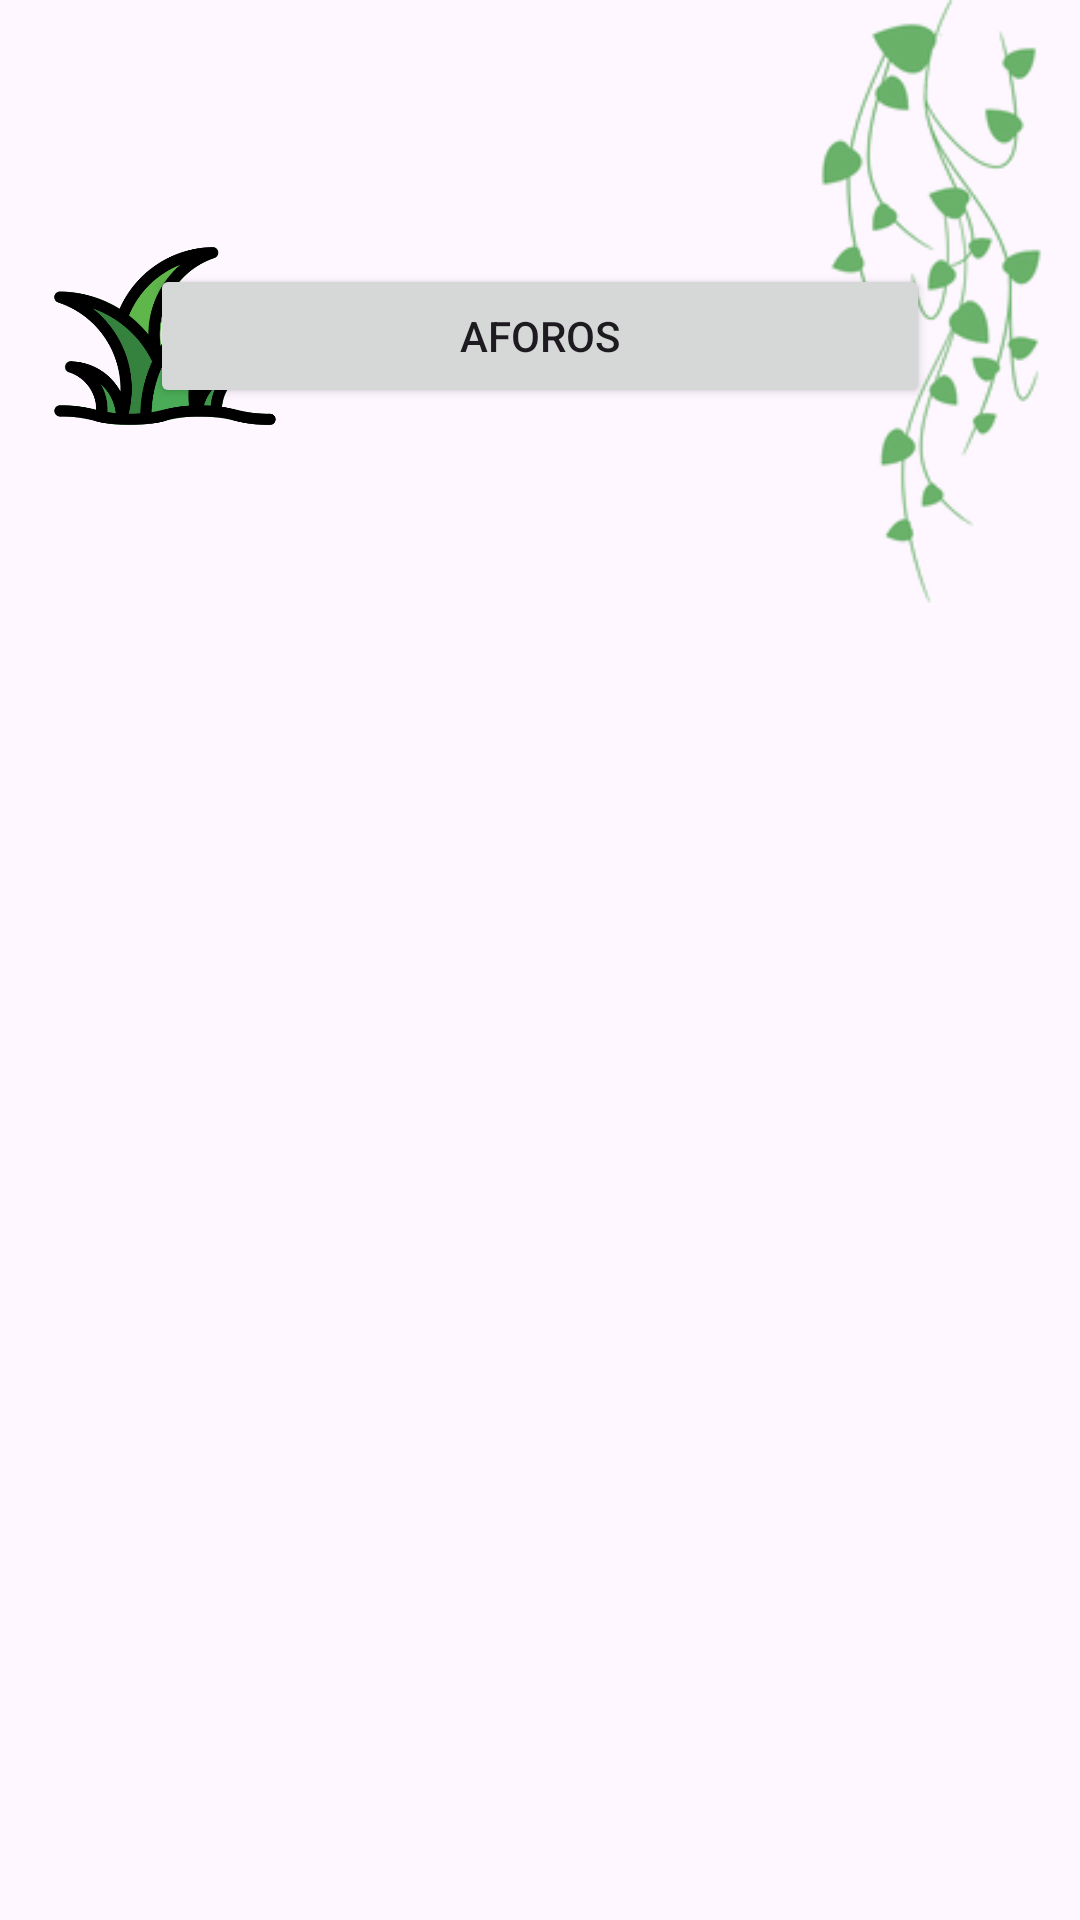

Android layout source for this screen:
<!-- AndroidManifest.xml: application theme Theme.SilvopastorilApp -->
<!-- res/layout/activity_aforo.xml -->
<?xml version="1.0" encoding="utf-8"?>
<androidx.constraintlayout.widget.ConstraintLayout xmlns:android="http://schemas.android.com/apk/res/android"
    xmlns:app="http://schemas.android.com/apk/res-auto"
    xmlns:tools="http://schemas.android.com/tools"
    android:id="@+id/main"
    android:layout_width="match_parent"
    android:layout_height="match_parent"
    tools:context=".ui.view.AforoActivity">

    <androidx.constraintlayout.widget.Guideline
        android:id="@+id/guideline3"
        android:layout_width="wrap_content"
        android:layout_height="wrap_content"
        android:orientation="horizontal"
        app:layout_constraintGuide_percent="0.25" />

    <androidx.constraintlayout.widget.Guideline
        android:id="@+id/guideline"
        android:layout_width="wrap_content"
        android:layout_height="wrap_content"
        android:orientation="vertical"
        app:layout_constraintGuide_percent="0.1" />

    <androidx.constraintlayout.widget.Guideline
        android:id="@+id/guideline4"
        android:layout_width="wrap_content"
        android:layout_height="wrap_content"
        android:orientation="vertical"
        app:layout_constraintGuide_percent="0.9" />

    <androidx.constraintlayout.widget.Guideline
        android:id="@+id/guideline2"
        android:layout_width="wrap_content"
        android:layout_height="wrap_content"
        android:orientation="horizontal"
        app:layout_constraintGuide_percent="0.95" />

    <androidx.constraintlayout.widget.Guideline
        android:id="@+id/guideline5"
        android:layout_width="wrap_content"
        android:layout_height="wrap_content"
        android:orientation="horizontal"
        app:layout_constraintGuide_percent="0.88" />

    <ImageView
        android:id="@+id/ImgColgada"
        android:layout_width="104dp"
        android:layout_height="201dp"
        android:src="@drawable/colgandodisable"
        app:layout_constraintBottom_toBottomOf="parent"
        app:layout_constraintEnd_toEndOf="parent"
        app:layout_constraintHorizontal_bias="1.0"
        app:layout_constraintStart_toStartOf="parent"
        app:layout_constraintTop_toTopOf="parent"
        app:layout_constraintVertical_bias="0.0" />

    <Button
        android:id="@+id/Aforo"
        android:layout_width="0dp"
        android:layout_height="wrap_content"
        android:layout_marginStart="50dp"
        android:layout_marginTop="88dp"
        android:layout_marginEnd="50dp"
        android:text="Aforos"
        app:layout_constraintEnd_toEndOf="parent"
        app:layout_constraintHorizontal_bias="1.0"
        app:layout_constraintStart_toStartOf="parent"
        app:layout_constraintTop_toTopOf="parent" />

    <ImageView
        android:id="@+id/ImgAforo"
        android:layout_width="80dp"
        android:layout_height="80dp"
        android:layout_marginStart="10dp"
        android:layout_marginTop="72dp"
        android:src="@drawable/aforo"
        app:layout_constraintBottom_toBottomOf="parent"
        app:layout_constraintEnd_toStartOf="@+id/ImgColgada"
        app:layout_constraintHorizontal_bias="0.03"
        app:layout_constraintStart_toStartOf="parent"
        app:layout_constraintTop_toTopOf="parent"
        app:layout_constraintVertical_bias="0.0" />

</androidx.constraintlayout.widget.ConstraintLayout>
<!-- resources referenced by this layout -->
<resources>
  <!-- drawable aforo: png bitmap (drawable, 38017 bytes) -->
  <!-- drawable colgandodisable: png bitmap (drawable, 13715 bytes) -->
  <style name="Theme.SilvopastorilApp" parent="Base.Theme.SilvopastorilApp">
          <item name="colorPrimary">@color/green</item>
          <item name="colorPrimaryVariant">@color/green</item>
          <item name="colorOnPrimary">@color/black</item>
      </style>
  <style name="Base.Theme.SilvopastorilApp" parent="Theme.Material3.DayNight.NoActionBar">
          
      </style>
  <color name="green">#5E8B3D</color>
  <color name="black">#FF000000</color>
</resources>
